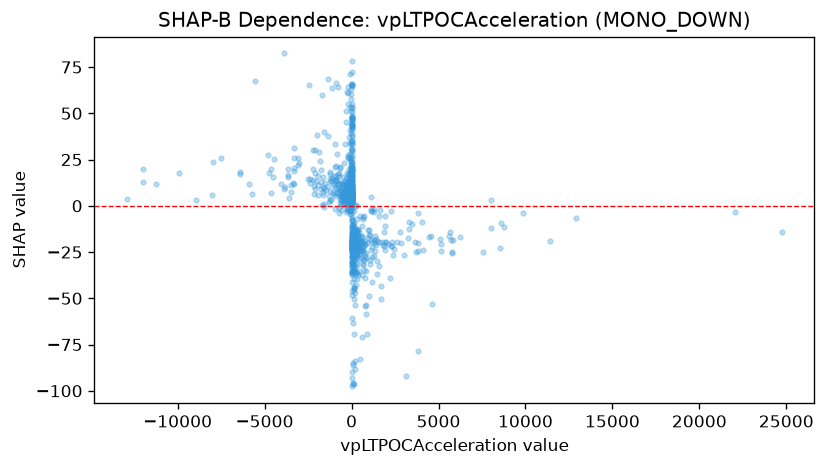

Data behind this chart, as committed beside it:
feature_value, shap_value
0.393, 7.15
-0.1928, 16.19
758.8, -54.18
21.75, -31.04
41.89, -41.23
119.6, -20.43
-12.43, 5.879
-12.43, 19.57
-16.52, 19.85
-141.2, 10.32
125.6, -35.35
49.77, -35.66
-652.4, 21.16
-49.32, 8.65
-173.9, 5.712
-24.46, 10.66
5.132, 5.533
-1.998, 7.094
3.394, 16.62
3.394, 7.399
14.53, -21.75
0.3034, 5.337
-1.534, 6.875
1.552, 9.809
11.08, -22.03
-17.79, 17.05
-124.1, 5.149
-34.54, 4.807
208.1, -24.37
17.44, -21.66
17.44, -27.79
-687.5, 6.033
-687.5, 3.663
-1566, 1.02
-1566, -0.564
-3648, 15.76
1141, -23.64
-12.14, 3.846
672.6, -31.69
1472, -19.21
724.9, -25.4
115.6, -12.18
115.6, -22.14
-16.61, 7.515
-268.1, 4.01
105, -23.23
161.5, -25.16
-906.4, 13.4
-285.5, -0.4372
605.9, -21.44
-237.3, 7.132
22.76, -27.05
292.2, -19.28
-241.9, 8.853
-241.9, 6.097
-121.4, 13.87
19.54, -18.3
800.4, -26.92
0.2601, 1.248
-0.0554, 4.039
... 975 more rows
